Run: headless pygame with SDL's dummy video driver; simulated clock (each Clock.tick advances the game by its frame time, no real sleeping); random seed 0; keys injected as events and as key.get_pressed() state; mouse plan: one left click at the window centre at the start of phase 2, then a move to the lower-right quarter at the start of phase 3.
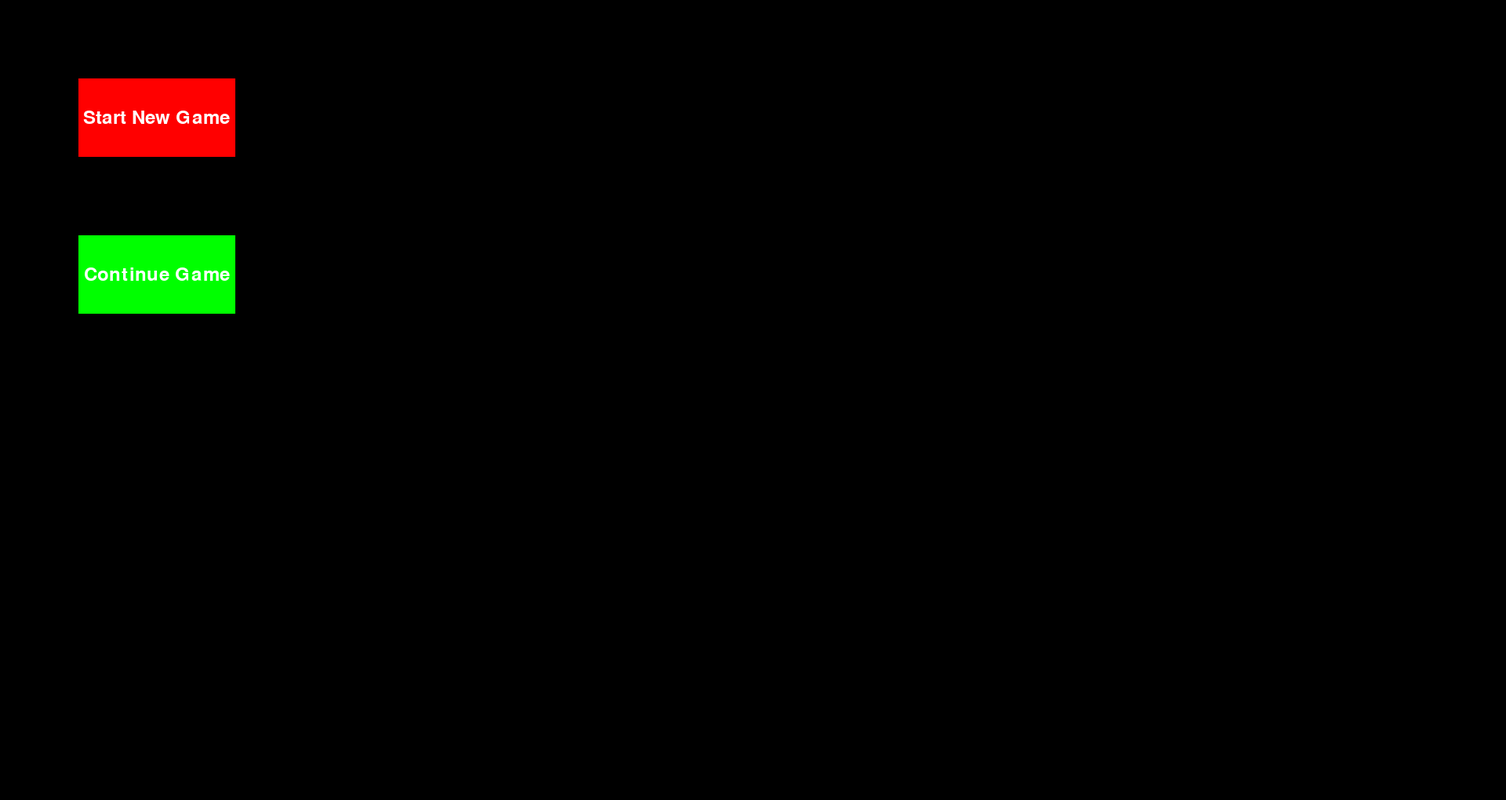
Frame 1 of 4 · flips 1–60 · no input
Frame 2 of 4 · flips 61–180 · clicked the window centre · tapped SPACE, RETURN · held RIGHT (→), D · screen unchanged from frame 1, image omitted
Frame 3 of 4 · flips 181–300 · moved the mouse to the lower-right quarter · held DOWN (↓), S · screen unchanged from frame 2, image omitted
Frame 4 of 4 · flips 301–420 · held LEFT (←), A, UP (↑), W · screen unchanged from frame 3, image omitted

The pygame program that drew these frames:

import pygame
import random
import math

# Define some constants
GRID_CELL_SIZE = 50  # Size of each cell in the grid
SCREEN_WIDTH = 1920  # Width of the screen in pixels
SCREEN_HEIGHT = 1020  # Height of the screen in pixels


class Level:
    def __init__(self, grid_size):
        self.grid = [[0 for _ in range(grid_size)] for _ in range(grid_size)]
        self.box_position = None
        self.obstacle_positions = []
        self.obstacle_types = []

    def generate_obstacles(self, num_obstacles):
        for _ in range(num_obstacles):
            # Generate a random position for the obstacle
            obstacle_position = (random.randint(0, len(self.grid) - 1), random.randint(0, len(self.grid) - 1))

            # Ensure the obstacle is not placed on the box or another obstacle
            while obstacle_position in self.obstacle_positions or obstacle_position == self.box_position:
                obstacle_position = (random.randint(0, len(self.grid) - 1), random.randint(0, len(self.grid) - 1))

            self.obstacle_positions.append(obstacle_position)
            self.obstacle_types.append(random.choice(['static', 'moving', 'bouncing']))

    def generate_box(self):
        # Generate a random position for the box
        self.box_position = (random.randint(0, len(self.grid) - 1), random.randint(0, len(self.grid) - 1))

        # Ensure the box is not placed on an obstacle
        while self.box_position in self.obstacle_positions:
            self.box_position = (random.randint(0, len(self.grid) - 1), random.randint(0, len(self.grid) - 1))

    def check_win_condition(self, banana_position):
        # The player wins if the banana is in the same position as the box
        return banana_position == self.box_position


class Banana:
    def __init__(self, shots, obstacle_positions, box_position):
        self.position = self.generate_position(obstacle_positions, box_position)
        self.velocity = (0, 0)  # Initial velocity
        self.is_golden = shots <= 1 and random.randint(1, 20) == 1 # 1 in 20 chance of being golden banana

    def generate_position(self, obstacle_positions, box_position):
        position = (random.randint(0, SCREEN_WIDTH-100), random.randint(0, SCREEN_HEIGHT-100))
        while position in obstacle_positions or position == box_position:
            position = (random.randint(0, SCREEN_WIDTH-100), random.randint(0, SCREEN_HEIGHT-100))
        return position

    def respawn(self, obstacle_positions, box_position):
        self.position = self.generate_position(obstacle_positions, box_position)
        self.velocity = (0, 0)

    def shoot(self, mouse_drag):
        # Calculate the new velocity based on the mouse drag
        scaling_factor = 0.01  # Adjust this value to change the speed of the banana
        self.velocity = (-mouse_drag[0] * scaling_factor, -mouse_drag[1] * scaling_factor)

    def update_position(self):
        # Calculate the new position
        new_position = (self.position[0] + self.velocity[0], self.position[1] + self.velocity[1])

        # Check if the new position would be outside the screen
        if new_position[0] < 0 or new_position[0] > SCREEN_WIDTH:
            # If it would be, reverse the x-velocity to make the banana bounce off the edge
            self.velocity = (-self.velocity[0], self.velocity[1])
        if new_position[1] < 0 or new_position[1] > SCREEN_HEIGHT:
            # If it would be, reverse the y-velocity to make the banana bounce off the edge
            self.velocity = (self.velocity[0], -self.velocity[1])

        # Update the position
        self.position = (self.position[0] + self.velocity[0], self.position[1] + self.velocity[1])

        # Apply damping (reduce the velocity)
        damping_factor = 0.99  # how quickly the banana slows down
        self.velocity = (self.velocity[0] * damping_factor, self.velocity[1] * damping_factor)


class Obstacle:
    def __init__(self, obstacle_type):
        self.position = (0, 0)  # Initial position
        self.type = obstacle_type  # Type of the obstacle (static, moving, bouncing)
        self.velocity = (0, 0)  # Initial velocity (only for moving and bouncing obstacles)

    def update_position(self):
        # Update the obstacle's position based on its velocity
        # This only applies to moving and bouncing obstacles
        if self.type in ['moving', 'bouncing']:
            self.position = (self.position[0] + self.velocity[0], self.position[1] + self.velocity[1])

    def bounce(self):
        # Change the obstacle's direction
        # This only applies to bouncing obstacles
        if self.type == 'bouncing':
            self.velocity = (-self.velocity[0], -self.velocity[1])


class Box:
    def __init__(self, position):
        self.position = position  # Position of the box


class Player:
    def __init__(self):
        self.score = 0  # Initial score
        self.level = 1  # Initial level
        self.shots = 0  # Initial shot count

    def update_score(self, points):
        # Add the given number of points to the player's score
        self.score += points

    def update_level(self):
        # Increase the level by 1
        self.level += 1

    def update_shots(self):
        # Increase the shot count by 1
        self.shots += 1


class Menu:
    def __init__(self, game):
        self.game_state = 'new game'  # Initial game state
        self.game = game

    def display_menu(self, screen):
        running = True
        font = pygame.font.Font(None, 36)  # Choose the font for the text
        start_game_text = font.render("Start New Game", 1,
                                      (255, 255, 255))  # Create the text surface for "Start New Game"
        continue_game_text = font.render("Continue Game", 1,
                                         (255, 255, 255))  # Create the text surface for "Continue Game"
        while running:
            for event in pygame.event.get():
                if event.type == pygame.QUIT:
                    running = False
                elif event.type == pygame.MOUSEBUTTONUP:
                    mouse_pos = pygame.mouse.get_pos()
                    # Check if the mouse click was within the bounds of the "Start New Game" button
                    if 100 <= mouse_pos[0] <= 300 and 100 <= mouse_pos[1] <= 200:
                        self.game_state = 'new game'
                        running = False  # Exit the menu loop
                    # Check if the mouse click was within the bounds of the "Continue Game" button
                    elif 100 <= mouse_pos[0] <= 300 and 300 <= mouse_pos[1] <= 400:
                        self.game_state = 'continue game'
                        running = False  # Exit the menu loop
            # Draw the menu
            screen.fill((0, 0, 0))  # Clear the screen
            pygame.draw.rect(screen, (255, 0, 0), pygame.Rect(100, 100, 200, 100))  # Draw the "Start New Game" button
            pygame.draw.rect(screen, (0, 255, 0), pygame.Rect(100, 300, 200, 100))  # Draw the "Continue Game" button
            start_game_text_pos = (
            100 + (200 - start_game_text.get_width()) / 2, 100 + (100 - start_game_text.get_height()) / 2)
            continue_game_text_pos = (
            100 + (200 - continue_game_text.get_width()) / 2, 300 + (100 - continue_game_text.get_height()) / 2)
            screen.blit(start_game_text, start_game_text_pos)  # Draw the "Start New Game" text
            screen.blit(continue_game_text, continue_game_text_pos)  # Draw the "Continue Game" text
            pygame.display.flip()  # Update the display

        # After the menu loop is exited, start the game loop based on the game state
        if self.game_state == 'new game':
            self.game.start_game()
        elif self.game_state == 'continue game':
            self.game.resume_game()

    def display_game_over(self, screen, player):
        running = True
        font = pygame.font.Font(None, 36)
        game_over_text = font.render("Game Over", 1, (255, 255, 255))
        score_text = font.render(f"High Score: {int(player.score)}", 1, (255, 255, 255))
        level_text = font.render(f"Level: {player.level}", 1, (255, 255, 255))
        while running:
            for event in pygame.event.get():
                if event.type == pygame.QUIT:
                    running = False
                elif event.type == pygame.MOUSEBUTTONUP:
                    running = False
            screen.fill((0, 0, 0))
            screen.blit(game_over_text, (screen.get_width() // 2 - game_over_text.get_width() // 2, screen.get_height() // 2 - game_over_text.get_height() // 2))
            screen.blit(score_text, (screen.get_width() // 2 - score_text.get_width() // 2, screen.get_height() // 2 - game_over_text.get_height() // 2 + 50))
            screen.blit(level_text, (screen.get_width() // 2 - level_text.get_width() // 2, screen.get_height() // 2 - game_over_text.get_height() // 2 + 100))
            pygame.display.flip()

    def start_new_game(self, game):
        # Start a new game
        game.start_game()
        self.game_state = 'continue game'

    def continue_game(self, game):
        # Continue the game
        if self.game_state == 'continue game':
            game.resume_game()

    def display_scoreboard(self, player):
        # Display the scoreboard
        print('Score:', player.score)


class Game:
    def __init__(self):
        # Initialize Pygame
        pygame.init()
        self.screen = pygame.display.set_mode((SCREEN_WIDTH, SCREEN_HEIGHT))  # Create the Pygame window
        self.clock = pygame.time.Clock()  # Create a clock object to control the frame rate
        self.player = Player()  # Create a player
        self.level_time = 100  # Initial level time
        self.level = Level(grid_size=8)
        self.current_banana = Banana(self.player.shots, self.level.obstacle_positions, self.level.box_position)
        self.menu = Menu(self)

    def start_game(self):
        self.level.generate_box()
        self.level.generate_obstacles(num_obstacles=5)
        self.game_loop()

    def pause_game(self):
        self.menu.game_state = 'paused'

    def shoot_banana(self, mouse_drag):
        # Shoot the banana
        self.current_banana.shoot(mouse_drag)
        self.player.update_shots()  # Increase the shot count by 1
        # If the shot count is bigger than 1, make the banana not golden
        if self.player.shots > 1:
            self.current_banana.is_golden = False

    def resume_game(self):
        if self.menu.game_state == 'paused':
            self.menu.game_state = 'continue game'
            self.game_loop()

    def end_game(self):
        self.menu.game_state = 'end game'

    def reset_game(self):
        self.level = Level(15)
        self.player = Player()
        self.current_banana = None
        self.shots = 0
        self.generate_level()

    def check_collision(self):
        # Check if the banana has collided with an obstacle or the box
        for obstacle_position in self.level.obstacle_positions:
            # Convert the obstacle's position from grid cells to pixels
            obstacle_position_pixels = ((obstacle_position[0] * GRID_CELL_SIZE) + GRID_CELL_SIZE // 2,
                                        (obstacle_position[1] * GRID_CELL_SIZE) + GRID_CELL_SIZE // 2)
            distance = math.sqrt((self.current_banana.position[0] - obstacle_position_pixels[0]) ** 2 +
                                 (self.current_banana.position[1] - obstacle_position_pixels[1]) ** 2)
            if distance < GRID_CELL_SIZE // 2:
                return 'obstacle'
        # Convert the box's position from grid cells to pixels
        box_position_pixels = ((self.level.box_position[0] * GRID_CELL_SIZE) + GRID_CELL_SIZE // 2,
                               (self.level.box_position[1] * GRID_CELL_SIZE) + GRID_CELL_SIZE // 2)
        distance = math.sqrt((self.current_banana.position[0] - box_position_pixels[0]) ** 2 + (
                    self.current_banana.position[1] - box_position_pixels[1]) ** 2)
        if distance < GRID_CELL_SIZE // 2:
            return 'box'
        return None

    def update_score(self, points):
        # Calculate the points based on the time and shot count
        if self.level_time > 0:
            points = self.level_time / self.player.shots
        else:
            points = 1
        if self.current_banana.is_golden:
            points *= 2
        self.player.update_score(points)

    def generate_level(self):
        self.level = Level(grid_size=15)
        self.level.generate_box()
        self.level.generate_obstacles(num_obstacles=5)
        self.current_banana = Banana(self.player.shots, self.level.obstacle_positions, self.level.box_position)  # Create a new banana
        self.current_banana.respawn(self.level.obstacle_positions, self.level.box_position)  # Respawn the banana
        self.level_time = 100  # Reset the level time
        self.player.shots = 0  # Reset the shot count

    def draw_banana(self):
        pixel_position = (self.current_banana.position[0], self.current_banana.position[1])
        # If the banana is golden, draw it in orange, otherwise draw it in yellow
        color = (255, 165, 0) if self.current_banana.is_golden else (255, 255, 0)
        pygame.draw.circle(self.screen, color, pixel_position, 10)

    def draw_box(self):
        pixel_position = (self.level.box_position[0] * GRID_CELL_SIZE, self.level.box_position[1] * GRID_CELL_SIZE)
        pygame.draw.rect(self.screen, (255, 0, 0), pygame.Rect(pixel_position[0], pixel_position[1], 50, 50))

    def draw_obstacles(self):
        for obstacle_position in self.level.obstacle_positions:
            # Convert the obstacle's position from grid cells to pixels
            pixel_position = ((obstacle_position[0] * GRID_CELL_SIZE) + GRID_CELL_SIZE // 2,
                              (obstacle_position[1] * GRID_CELL_SIZE) + GRID_CELL_SIZE // 2)
            pygame.draw.rect(self.screen, (0, 255, 0),
                             pygame.Rect(pixel_position[0] - GRID_CELL_SIZE // 2,
                                         pixel_position[1] - GRID_CELL_SIZE // 2,
                                         GRID_CELL_SIZE, GRID_CELL_SIZE))

    def draw_text(self):
        font = pygame.font.Font(None, 36)  # Choose the font for the text
        text = font.render(
            f"Level: {self.player.level} Score: {int(self.player.score)} Time: {int(self.level_time)} Shots: {self.player.shots}",
            1, (255, 255, 255)) # Create the text surface

        textpos = text.get_rect(centerx=self.screen.get_width() / 2,
                                y=self.screen.get_height() - 20)  # Position the text
        self.screen.blit(text, textpos)  # Draw the text on the screen

    def game_loop(self):
        mouse_down_pos = (0, 0)  # Variable to store the position where the mouse button was pressed
        running = True
        while running:
            # Calculate the time since the last frame
            dt = self.clock.tick(60) / 1000  # This gives the time in seconds
            # Decrement the level time by the time since the last frame
            self.level_time -= dt
            for event in pygame.event.get():
                if event.type == pygame.QUIT:
                    print("QUIT event triggered")
                    running = False
                elif event.type == pygame.MOUSEBUTTONDOWN:
                    # Store the mouse position when the user clicks
                    mouse_down_pos = pygame.mouse.get_pos()
                elif event.type == pygame.MOUSEBUTTONUP:
                    # Calculate the mouse drag
                    mouse_drag = (
                        pygame.mouse.get_pos()[0] - mouse_down_pos[0], pygame.mouse.get_pos()[1] - mouse_down_pos[1])
                    # Shoot the banana
                    # self.current_banana.shoot(mouse_drag)
                    self.shoot_banana(mouse_drag)
                elif event.type == pygame.KEYDOWN:  # New event type for key presses
                    if event.key == pygame.K_p:  # If the 'P' key is pressed
                        self.menu.display_menu(self.screen)  # Display the menu
            # Update the banana's position
            self.current_banana.update_position()
            # Check for collisions
            collision = self.check_collision()
            if collision == 'obstacle':
                # If the banana hit an obstacle, display the game over screen and return to the menu
                self.menu.display_game_over(self.screen, self.player)
                self.reset_game()
                self.menu.display_menu(self.screen)
            elif collision == 'box':
                # If the banana hit the box, update the score and generate a new level
                self.update_score(1)
                self.player.update_level()  # Update the player's level
                self.generate_level()
            # Render the game
            self.screen.fill((0, 0, 0))  # Clear the screen
            self.draw_banana()  # Draw the banana
            self.draw_box()  # Draw the box
            self.draw_obstacles()  # Draw the obstacles
            self.draw_text()  # Draw the text
            pygame.display.flip()  # Update the display
            self.clock.tick(60)  # Limit the frame rate to 60 FPS


if __name__ == "__main__":
    game = Game()
    game.menu.display_menu(game.screen)
    #game.menu.start_new_game(game)
    #game.start_game()
